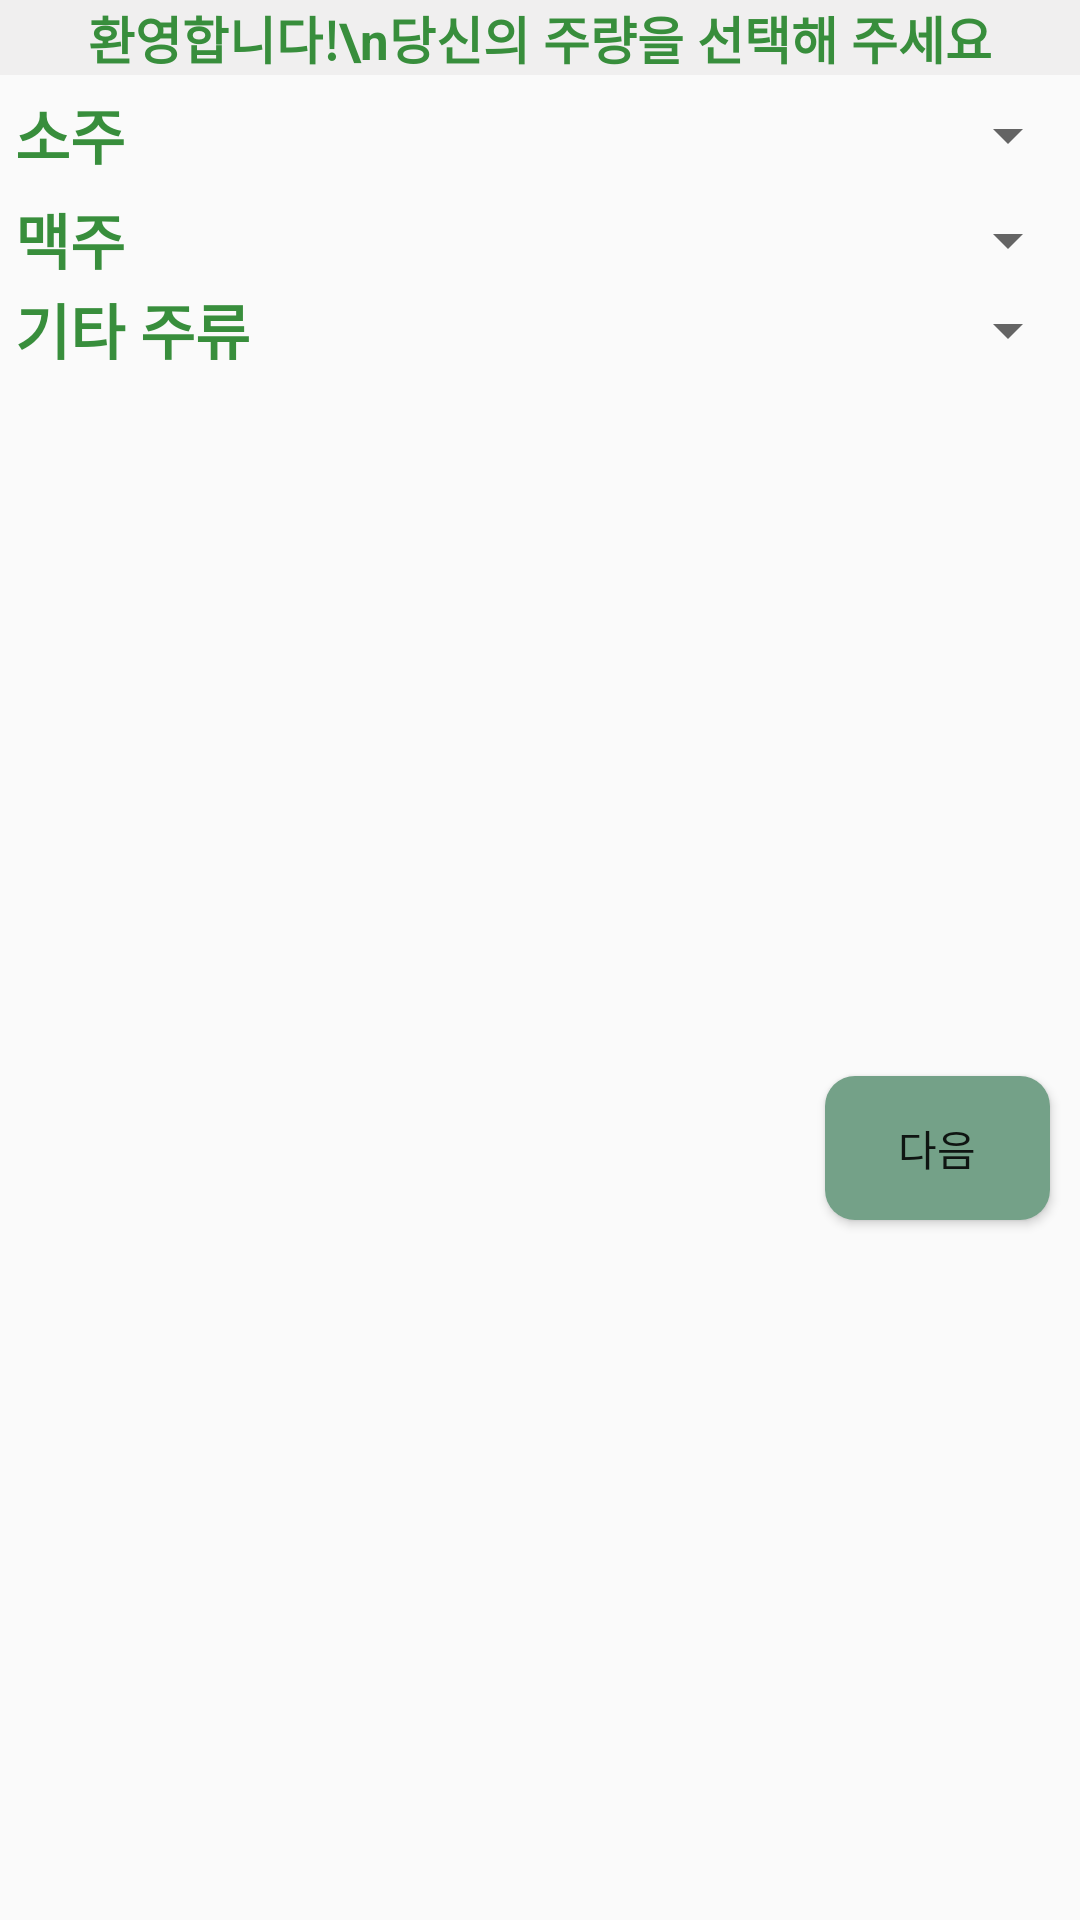

Write the Android layout XML for this screen, with the resource values it uses.
<!-- AndroidManifest.xml: application theme Theme.ChengChengoriginal -->
<!-- res/layout/dialog_alcohol_check.xml -->
<?xml version="1.0" encoding="utf-8"?>
<LinearLayout
    xmlns:android="http://schemas.android.com/apk/res/android"
    xmlns:app="http://schemas.android.com/apk/res-auto"
    android:layout_height="400dp"
    android:layout_width="400dp"
    android:orientation="vertical">
<androidx.constraintlayout.widget.ConstraintLayout
    android:layout_width="match_parent"
    android:layout_height="match_parent"
    >

    <TextView
        android:id="@+id/check_title"
        android:layout_width="match_parent"
        android:layout_height="wrap_content"
        android:background="@color/backgroundMain"
        android:gravity="center"
        android:text="환영합니다!\n당신의 주량을 선택해 주세요"
        android:textColor="@color/main"
        android:textSize="17sp"
        android:textStyle="bold"
        app:layout_constraintEnd_toEndOf="parent"
        app:layout_constraintStart_toStartOf="parent"
        app:layout_constraintTop_toTopOf="parent" />

    <LinearLayout
        android:id="@+id/check_linear1"
        android:layout_width="match_parent"
        android:layout_height="wrap_content"
        android:gravity="center"
        android:orientation="horizontal"
        android:layout_marginTop="5dp"
        app:layout_constraintTop_toBottomOf="@+id/check_title">

        <TextView
            android:id="@+id/check_soju_text"
            android:layout_width="wrap_content"
            android:layout_height="30dp"
            android:layout_marginStart="5dp"
            android:text="@string/addItemSoJu"
            android:textColor="@color/main"
            android:textSize="20sp"
            android:textStyle="bold" />

        <Spinner
            android:id="@+id/check_sojo_spinner"
            android:layout_width="match_parent"
            android:layout_height="wrap_content"
            android:layout_marginStart="5dp" />
    </LinearLayout>

    <LinearLayout
        android:id="@+id/check_linear2"
        android:layout_width="match_parent"
        android:layout_height="wrap_content"
        android:layout_marginTop="5dp"
        android:gravity="center"
        android:orientation="horizontal"
        app:layout_constraintTop_toBottomOf="@+id/check_linear1">

        <TextView
            android:id="@+id/check_beer_text"
            android:layout_width="wrap_content"
            android:layout_height="30dp"
            android:layout_marginStart="5dp"
            android:text="@string/addItemBeer"
            android:textColor="@color/main"
            android:textSize="20sp"
            android:textStyle="bold" />

        <Spinner
            android:id="@+id/check_beer_spinner"
            android:layout_width="match_parent"
            android:layout_height="wrap_content"
            android:layout_marginStart="5dp" />
    </LinearLayout>

    <LinearLayout
        android:id="@+id/check_linear3"
        android:layout_width="match_parent"
        android:layout_height="wrap_content"
        android:gravity="center"
        android:orientation="horizontal"
        app:layout_constraintTop_toBottomOf="@+id/check_linear2">

        <TextView
            android:id="@+id/check_etc_text"
            android:layout_width="wrap_content"
            android:layout_height="30dp"
            android:layout_marginStart="5dp"
            android:text="기타 주류"
            android:textColor="@color/main"
            android:textSize="20sp"
            android:textStyle="bold" />

        <Spinner
            android:id="@+id/check_etc_spinner"
            android:layout_width="match_parent"
            android:layout_height="wrap_content"
            android:layout_marginStart="5dp" />
    </LinearLayout>

    <Button
        android:id="@+id/nextBtn"
        android:layout_width="75dp"
        android:layout_height="wrap_content"
        android:text="다음"
        android:layout_marginEnd="10dp"
        android:layout_marginTop="5dp"
        android:layout_marginBottom="5dp"
        android:background="@drawable/style_btn"
        app:layout_constraintBottom_toBottomOf="parent"
        app:layout_constraintEnd_toEndOf="parent"
        app:layout_constraintTop_toBottomOf="@+id/check_linear3" />


</androidx.constraintlayout.widget.ConstraintLayout>
</LinearLayout>
<!-- resources referenced by this layout -->
<resources>
  <color name="backgroundMain">#F0EFEF</color>
  <color name="main">#388E3C</color>
  <!-- drawable style_btn (drawable) -->
  <?xml version="1.0" encoding="utf-8"?>
  <selector xmlns:android="http://schemas.android.com/apk/res/android">
      <item android:state_enabled="false">
          <shape>
              <solid android:color="#74A188" />
              <corners android:radius="10dp" />
              <size
                  android:width="334dp"
                  android:height="40dp"
                  />
             
          </shape>
      </item>
      <item android:state_pressed="true">
          <shape>
              <solid android:color="#50705E" />
              <corners android:radius="10dp" />
              <size
                  android:width="334dp"
                  android:height="40dp"
                  />
          </shape>
      </item>
  </selector>
  <string name="addItemBeer">맥주</string>
  <string name="addItemSoJu">소주</string>
  <style name="Theme.ChengChengoriginal" parent="Theme.AppCompat.Light.NoActionBar">
          
          <item name="colorPrimary">@color/purple_500</item>
          <item name="colorPrimaryVariant">@color/purple_700</item>
          <item name="colorOnPrimary">@color/white</item>
          
          <item name="colorSecondary">@color/teal_200</item>
          <item name="colorSecondaryVariant">@color/teal_700</item>
          <item name="colorOnSecondary">@color/black</item>
          
          <item name="android:statusBarColor" tools:targetApi="l">?attr/colorPrimaryVariant</item>
          
  
      </style>
  <color name="purple_500">#FF6200EE</color>
  <color name="purple_700">#FF3700B3</color>
  <color name="white">#FFFFFFFF</color>
  <color name="teal_200">#FF03DAC5</color>
  <color name="teal_700">#FF018786</color>
  <color name="black">#FF000000</color>
</resources>
